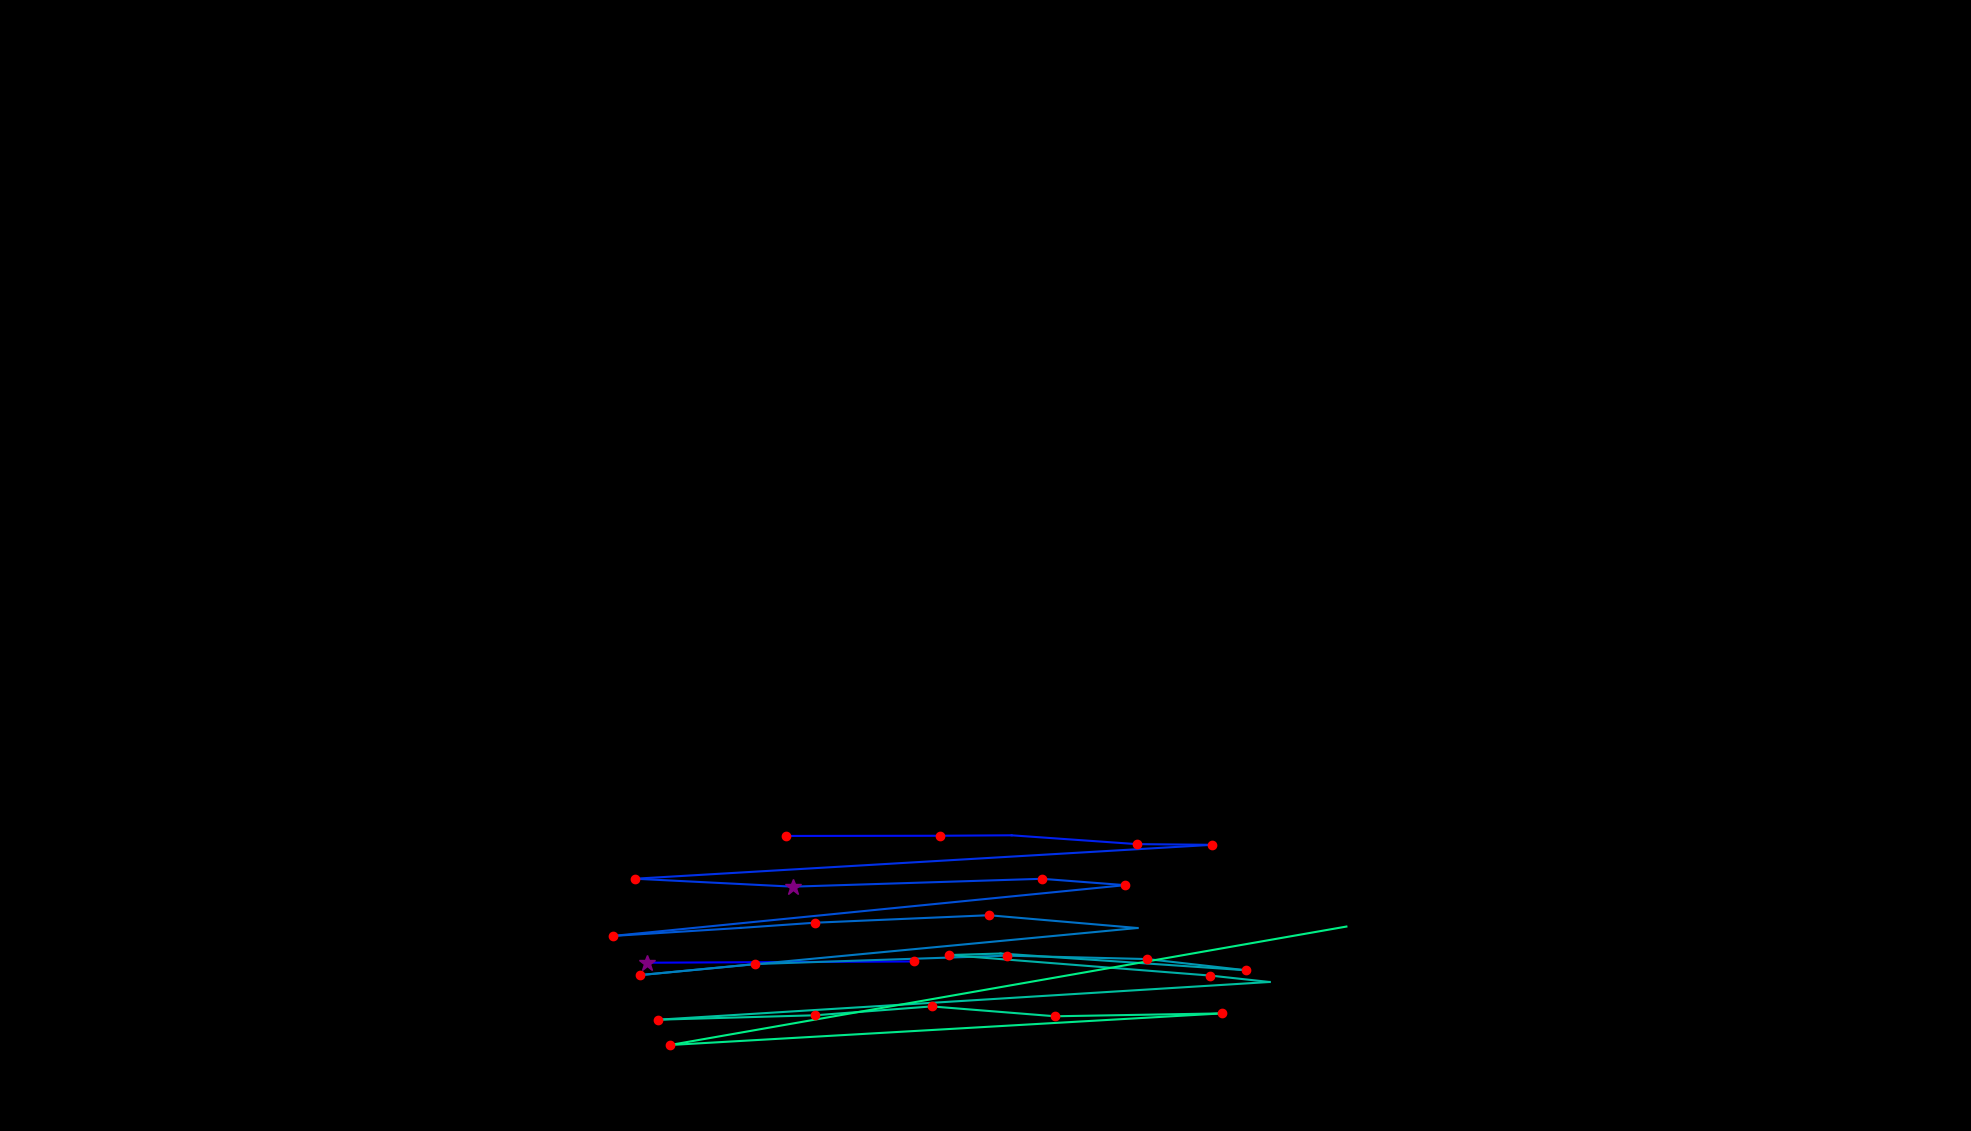

Source data for this figure (header and first rows):
, fixation_id, timestamp, avg_gaze_x, avg_gaze_y, duration
0, 317.0, 81851, 840.7, 218.6, 265.1
1, 318.0, 82345, 1187, 220.2, 180.7
2, 320.0, 83092, 1020, 383.2, 132.5
3, 321.0, 83272, 1221, 383.4, 216.9
4, 322.0, 83537, 1314, 384, 96.39
5, 323.0, 83658, 1476, 372.6, 144.6
6, 324.0, 83827, 1574, 371.7, 144.6
7, 325.0, 84176, 824.6, 327.6, 180.7
8, 326.0, 84441, 1030, 317.3, 289.2
9, 327.0, 84875, 1353, 327.5, 120.5
10, 328.0, 85104, 1461, 319.3, 204.8
11, 329.0, 85526, 796.1, 253.3, 156.6
12, 330.0, 85755, 961.6, 263.7, 96.39
13, 331.0, 85911, 1059, 270.5, 168.7
14, 332.0, 86140, 1284, 280.2, 156.6
15, 333.0, 86381, 1477, 263.6, 108.4
16, 334.0, 86718, 831.1, 202.5, 144.6
17, 335.0, 86935, 981, 216.8, 192.8
18, 336.0, 87188, 1307, 227.7, 241
19, 337.0, 87466, 1490, 223.3, 192.8
20, 338.0, 87682, 1618, 208.8, 204.8
21, 339.0, 87972, 1299, 230.5, 96.39
22, 340.0, 88092, 1233, 228.5, 168.7
23, 341.0, 88321, 1572, 201.8, 156.6
24, 342.0, 88538, 1649, 193.5, 108.4
25, 343.0, 88767, 854.9, 144.6, 168.7
26, 344.0, 89032, 1059, 150.3, 120.5
27, 345.0, 89213, 1210, 161.8, 192.8
28, 346.0, 89442, 1370, 149, 241
29, 347.0, 89755, 1587, 152.7, 132.5
30, 348.0, 89996, 870.2, 111.7, 144.6
31, 349.0, 90406, 1749, 265.5, 0.0
